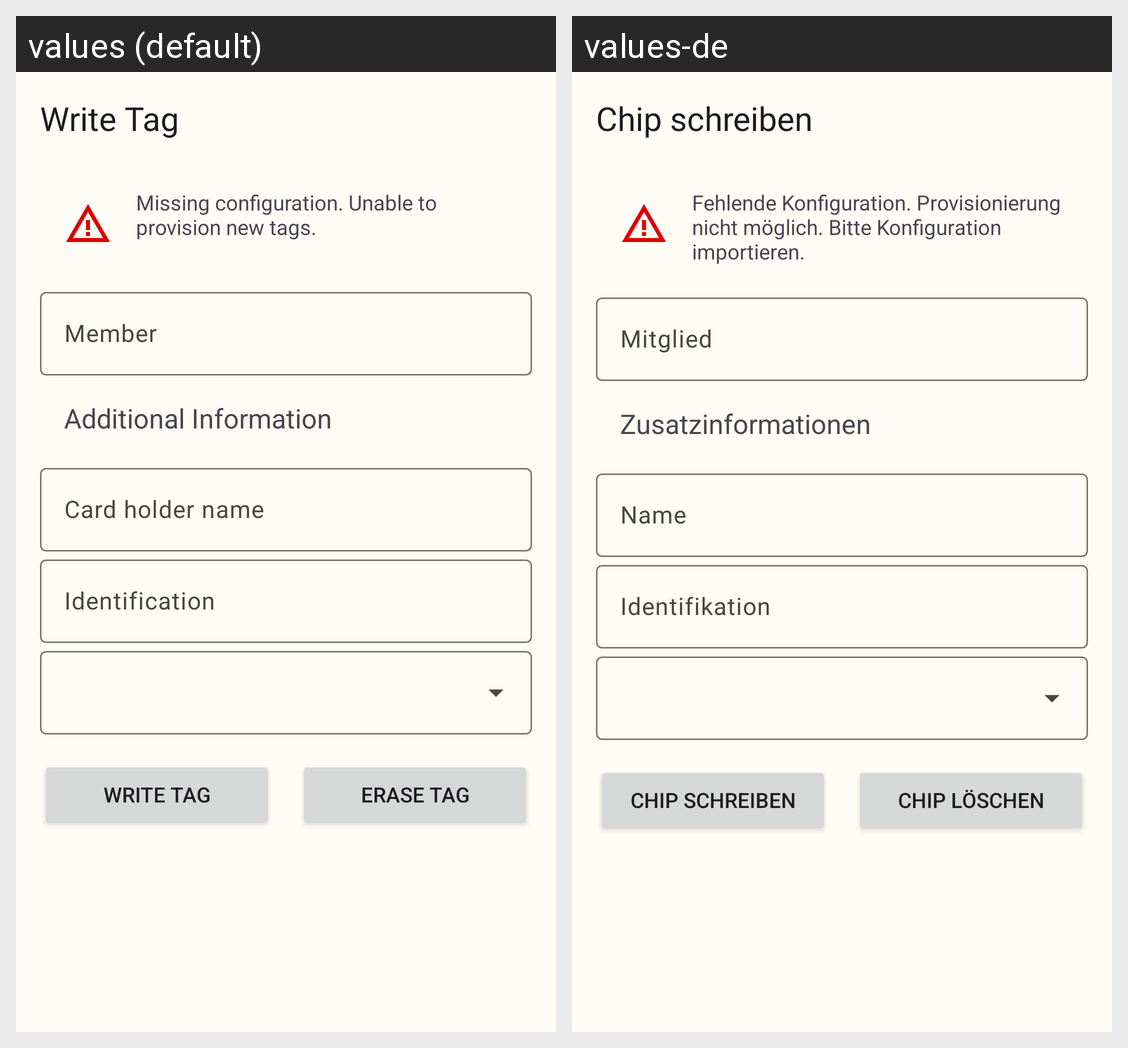

Locale-by-locale string values for the Android screen shown in this grid:
Android screen res/layout/home_fragment.xml rendered under 2 locales, left to right: values (default), values-de. Device: Nexus 5 (rendered at 1080×1920; each locale shown at half size, 540×960, under a caption strip naming it); theme Theme.VATNFCProgrammer.
Strings drawn on this screen, with the default value and each locale's value (text and hints the layout hard-codes, and strings that could not be matched under every locale, appear in the picture but are not listed):

title_write_tag
  values: Write Tag
  values-de: Chip schreiben

message_missing_configuration
  values: Missing configuration. Unable to provision new tags.
  values-de: Fehlende Konfiguration. Provisionierung nicht möglich. Bitte Konfiguration importieren.

text_member
  values: Member
  values-de: Mitglied

title_additional_information
  values: Additional Information
  values-de: Zusatzinformationen

hint_holder_name
  values: Card holder name
  values-de: Name

hint_holder_identification
  values: Identification
  values-de: Identifikation

button_start_write
  values: Write Tag
  values-de: Chip schreiben

button_start_erase
  values: Erase Tag
  values-de: Chip löschen
